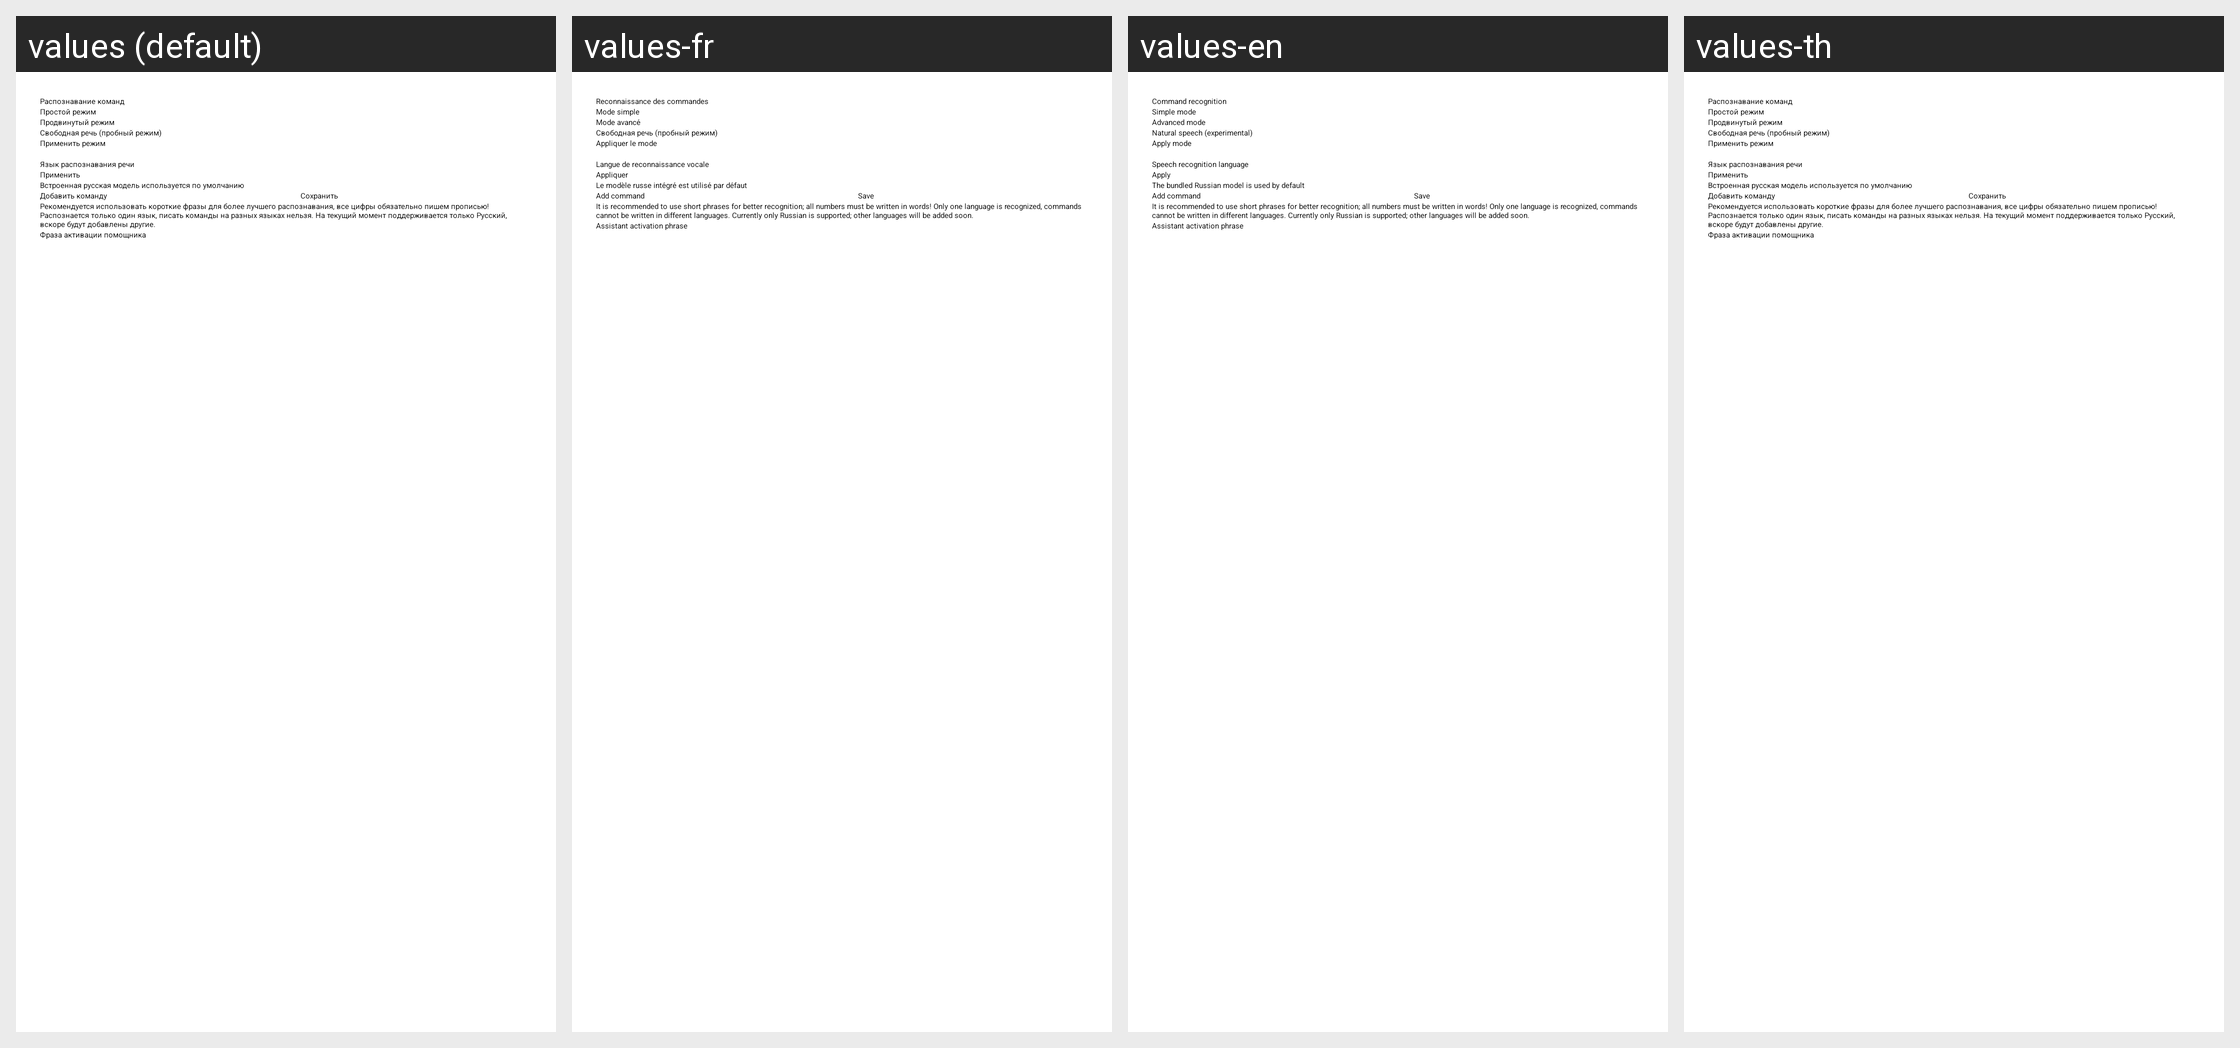

The same Android screen rendered under several of its app's locales, left to right. List the strings drawn on it with the default value and each locale's translation.
Android screen res/layout/fragment_voice_command_settings.xml rendered under 4 locales, left to right: values (default), values-fr, values-en, values-th. Device: Nexus 5 (rendered at 1080×1920; each locale shown at half size, 540×960, under a caption strip naming it); theme Theme.NaviStart.
Other locales in the repository, not shown: values-af, values-am, values-ar, values-as, values-bg, values-ca, values-cs, values-da, values-en-rGB, values-es, values-fr-rCA, values-gl, values-gu, values-hi, values-hr, values-in, values-it, values-iw, values-km, values-ky, values-lt, values-mk, values-mr, values-or, values-pa, values-pl, values-pt-rBR, values-pt-rPT, values-ru, values-si, values-sq, values-te, values-tl, values-tr, values-uz, values-zh-rCN, values-zh-rTW, values-zu.
Strings drawn on this screen, with the default value and each locale's value (text and hints the layout hard-codes, and strings that could not be matched under every locale, appear in the picture but are not listed):

voice_engine_title
  values: Распознавание команд
  values-fr: Reconnaissance des commandes
  values-en: Command recognition
  values-th: Распознавание команд  [not translated; the default value is used]

voice_engine_simple
  values: Простой режим
  values-fr: Mode simple
  values-en: Simple mode
  values-th: Простой режим  [not translated; the default value is used]

voice_engine_advanced
  values: Продвинутый режим
  values-fr: Mode avancé
  values-en: Advanced mode
  values-th: Продвинутый режим  [not translated; the default value is used]

voice_engine_free
  values: Свободная речь (пробный режим)
  values-fr: Свободная речь (пробный режим)  [not translated; the default value is used]
  values-en: Natural speech (experimental)
  values-th: Свободная речь (пробный режим)  [not translated; the default value is used]

voice_engine_apply
  values: Применить режим
  values-fr: Appliquer le mode
  values-en: Apply mode
  values-th: Применить режим  [not translated; the default value is used]

voice_recognition_language
  values: Язык распознавания речи
  values-fr: Langue de reconnaissance vocale
  values-en: Speech recognition language
  values-th: Язык распознавания речи  [not translated; the default value is used]

apply_vosk_model
  values: Применить
  values-fr: Appliquer
  values-en: Apply
  values-th: Применить  [not translated; the default value is used]

vosk_default_model_hint
  values: Встроенная русская модель используется по умолчанию
  values-fr: Le modèle russe intégré est utilisé par défaut
  values-en: The bundled Russian model is used by default
  values-th: Встроенная русская модель используется по умолчанию  [not translated; the default value is used]

dobavit
  values: Добавить команду
  values-fr: Add command
  values-en: Add command
  values-th: Добавить команду  [not translated; the default value is used]

save
  values: Сохранить
  values-fr: Save
  values-en: Save
  values-th: Сохранить  [not translated; the default value is used]

about_spi_help
  values: Рекомендуется использовать короткие фразы для более лучшего распознавания, все цифры обязательно пишем прописью! Распознается только один язык, писать команды на разных языках нельзя. На текущий момент поддерживается только Русский, вскоре будут добавлены другие.
  values-fr: It is recommended to use short phrases for better recognition; all numbers must be written in words! Only one language is recognized, commands cannot be written in different languages. Currently only Russian is supported; other languages will be added soon.
  values-en: It is recommended to use short phrases for better recognition; all numbers must be written in words! Only one language is recognized, commands cannot be written in different languages. Currently only Russian is supported; other languages will be added soon.
  values-th: Рекомендуется использовать короткие фразы для более лучшего распознавания, все цифры обязательно пишем прописью! Распознается только один язык, писать команды на разных языках нельзя. На текущий момент поддерживается только Русский, вскоре будут добавлены другие.  [not translated; the default value is used]

pom_activatia
  values: Фраза активации помощника
  values-fr: Assistant activation phrase
  values-en: Assistant activation phrase
  values-th: Фраза активации помощника  [not translated; the default value is used]
